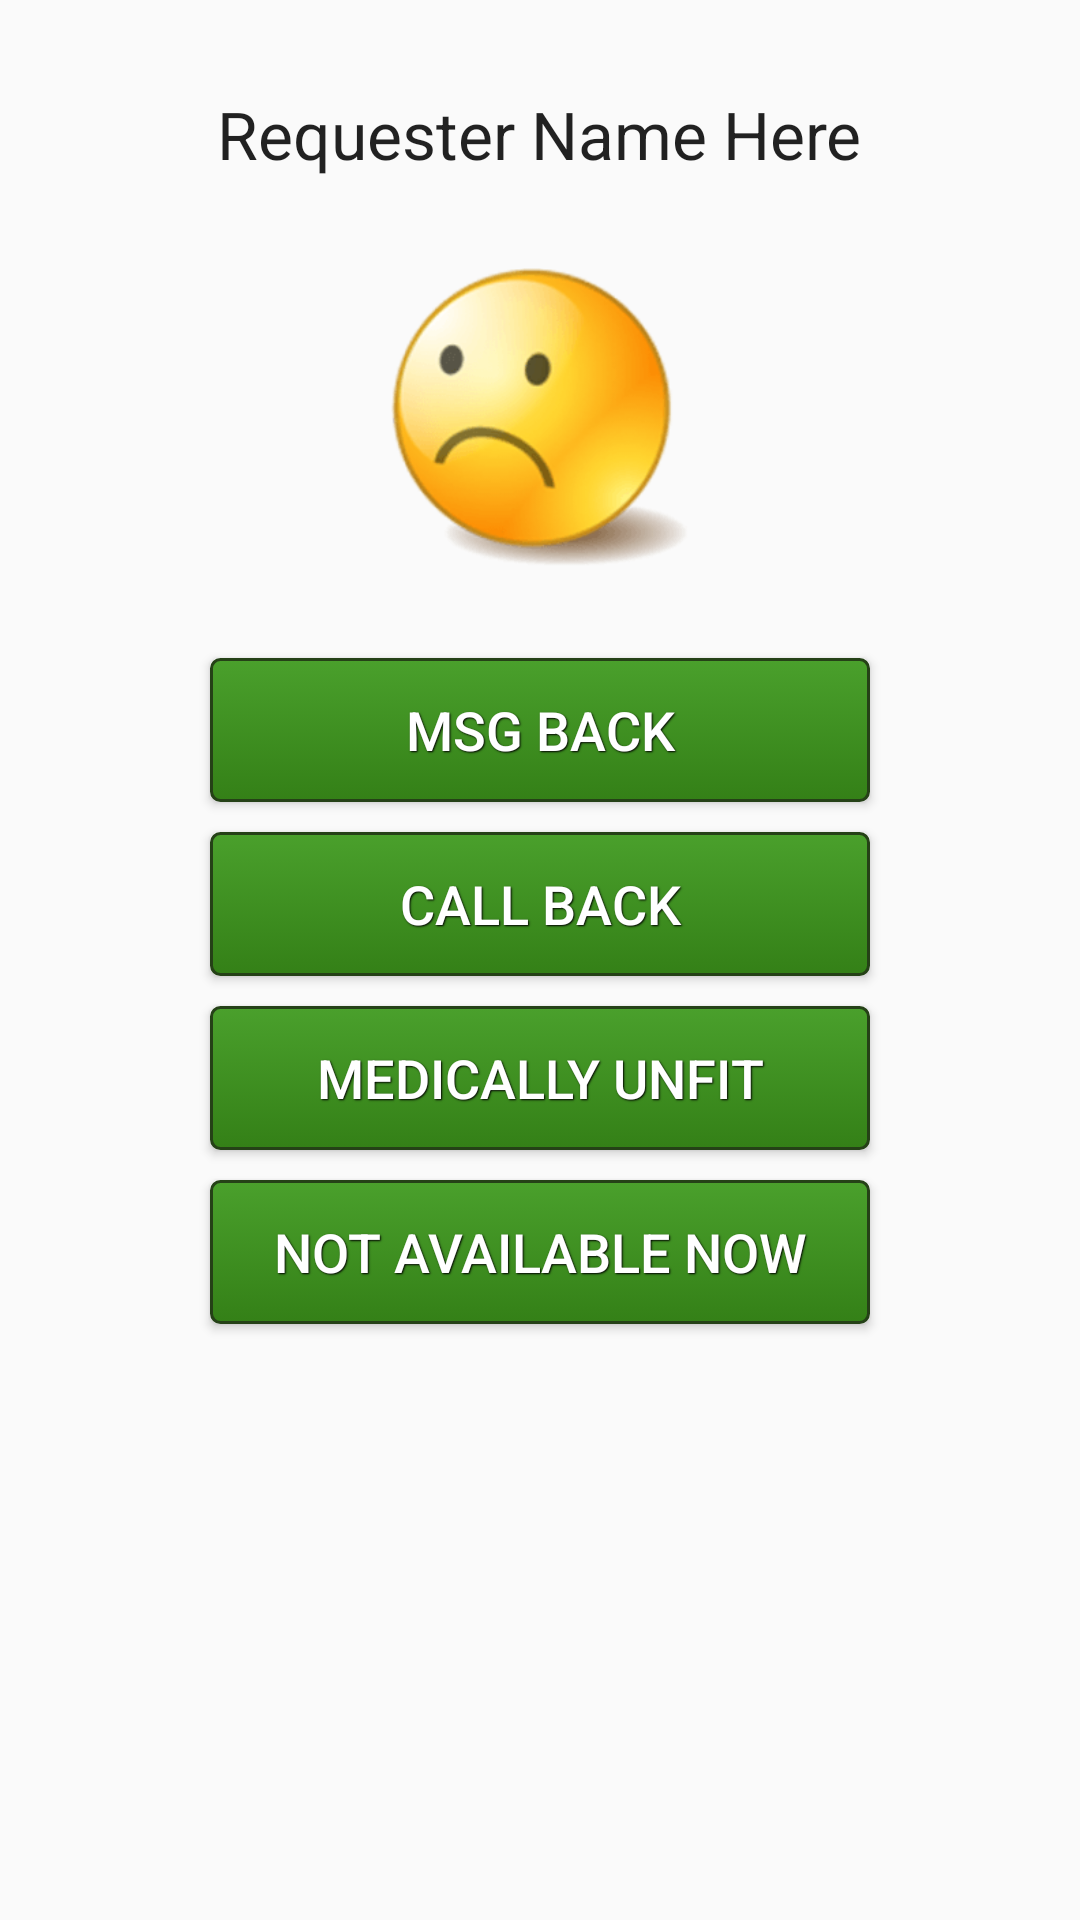

Write the Android layout XML for this screen, with the resource values it uses.
<!-- AndroidManifest.xml: application theme AppTheme -->
<!-- res/layout/contactback.xml -->
<?xml version="1.0" encoding="utf-8"?>
<ScrollView xmlns:android="http://schemas.android.com/apk/res/android"
    android:layout_width="match_parent"
    android:layout_height="match_parent"
    android:fillViewport="true"
    android:layout_gravity="center_horizontal">
    <LinearLayout
        android:orientation="vertical"
        android:layout_width="match_parent"
        android:layout_height="wrap_content">


        <TextView
            android:id="@+id/Name"
            android:layout_width="wrap_content"
            android:layout_height="wrap_content"
            android:layout_gravity="center_horizontal"
            android:text="@string/requester_name_here"
            android:textAppearance="?android:attr/textAppearanceLarge"
            android:layout_marginTop="30dp" />

        <ImageView
            android:layout_width="wrap_content"
            android:layout_height="wrap_content"
            android:maxHeight="100dp"
            android:maxWidth="100dp"

            android:layout_gravity="center_horizontal"
            android:id="@+id/requesterimage"
            android:adjustViewBounds="true"
            android:layout_marginTop="30dp"
            android:src="@drawable/sad"
            android:contentDescription="@string/singlelistitemphoto" />




        <Button
            style="?android:attr/buttonStyleSmall"
            android:layout_width="fill_parent"
            android:layout_height="wrap_content"
            android:text="@string/msgBack"
            android:layout_marginTop="30dp"
            android:id="@+id/buttonMsg"
            android:layout_gravity="center_horizontal"

            android:layout_marginRight="70dp"
            android:layout_marginLeft="70dp"

            android:background="@drawable/nice_button"

            android:textColor="@android:color/white"
            android:textSize="18sp"
            android:shadowRadius="1"
            android:shadowDx="1"
            android:shadowDy="1"
            android:shadowColor="@android:color/black"/>

        <Button
            style="?android:attr/buttonStyleSmall"
            android:layout_width="fill_parent"
            android:layout_height="wrap_content"
            android:text="@string/callBack"
            android:id="@+id/buttonCall"
            android:layout_gravity="center_horizontal"
            android:layout_marginTop="10dp"
            android:layout_marginLeft="70dp"
            android:layout_marginRight="70dp"
            android:background="@drawable/nice_button"
            android:textColor="@android:color/white"
            android:textSize="18sp"
            android:shadowRadius="1"
            android:shadowDx="1"
            android:shadowDy="1"
            android:shadowColor="@android:color/black"/>

        <Button
            style="?android:attr/buttonStyleSmall"
            android:layout_width="fill_parent"
            android:layout_height="wrap_content"
            android:text="@string/unfit"
            android:id="@+id/unfit"
            android:layout_gravity="center_horizontal"
            android:layout_marginLeft="70dp"
            android:layout_marginTop="10dp"
            android:layout_marginRight="70dp"

            android:background="@drawable/nice_button"

            android:textColor="@android:color/white"
            android:textSize="18sp"
            android:shadowRadius="1"
            android:shadowDx="1"
            android:shadowDy="1"
            android:shadowColor="@android:color/black"/>


        <Button
            style="?android:attr/buttonStyleSmall"
            android:layout_width="fill_parent"
            android:layout_height="wrap_content"
            android:text="@string/notavailable"
            android:id="@+id/notavailable"
            android:layout_gravity="center_horizontal"
            android:layout_marginLeft="70dp"
            android:layout_marginTop="10dp"
            android:layout_marginRight="70dp"
            android:layout_marginBottom="20dp"
            android:background="@drawable/nice_button"

            android:textColor="@android:color/white"
            android:textSize="18sp"
            android:shadowRadius="1"
            android:shadowDx="1"
            android:shadowDy="1"
            android:shadowColor="@android:color/black"/>

    </LinearLayout>

</ScrollView>
<!-- resources referenced by this layout -->
<resources>
  <!-- drawable nice_button: vector/xml drawable (drawable, 2600 chars, omitted) -->
  <!-- drawable sad: png bitmap (drawable, 13307 bytes) -->
  <string name="callBack">Call Back</string>
  <string name="msgBack">Msg Back</string>
  <string name="notavailable">Not Available now</string>
  <string name="requester_name_here">Requester Name Here</string>
  <string name="singlelistitemphoto">SingleListItemPhoto</string>
  <string name="unfit">Medically Unfit</string>
  <style name="AppTheme" parent="Theme.AppCompat.Light.DarkActionBar">
          
          <item name="colorPrimary">@color/colorPrimary</item>
          <item name="colorPrimaryDark">@color/colorPrimaryDark</item>
          <item name="colorAccent">@color/colorAccent</item>
      </style>
  <color name="colorPrimary">#3F51B5</color>
  <color name="colorPrimaryDark">#303F9F</color>
  <color name="colorAccent">#FF4081</color>
</resources>
